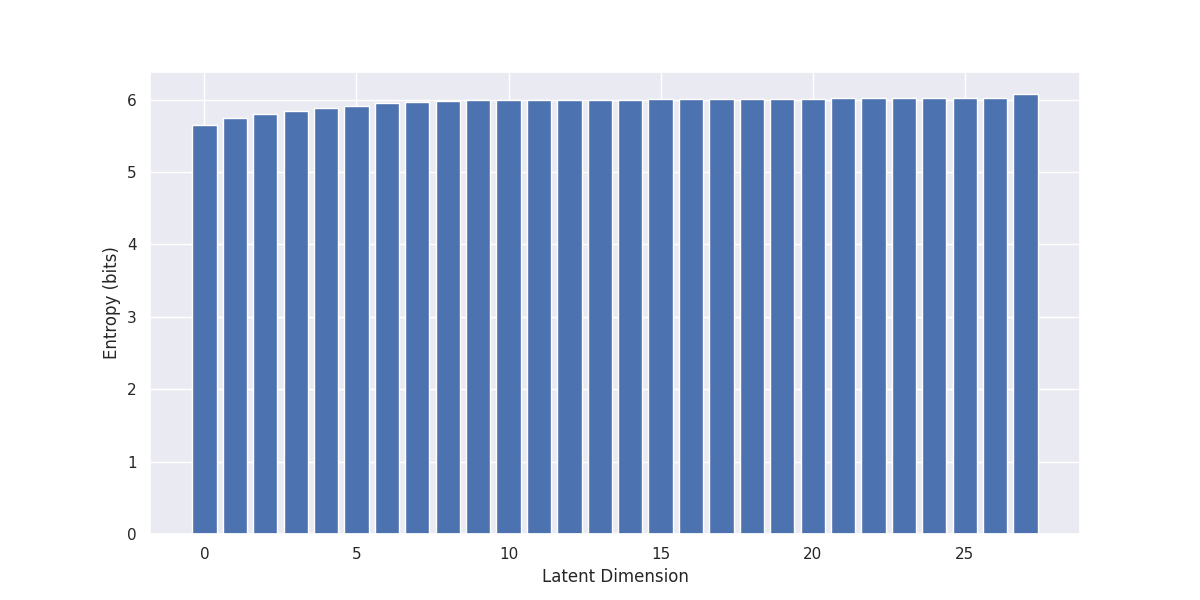

The file beside this chart, header and first rows:
, 0
0, 5.651
1, 5.747
2, 5.794
3, 5.842
4, 5.885
5, 5.917
6, 5.957
7, 5.972
8, 5.98
9, 5.991
10, 5.993
11, 5.996
12, 5.997
13, 5.998
14, 6
15, 6.003
16, 6.004
17, 6.005
18, 6.012
19, 6.013
20, 6.014
21, 6.015
22, 6.016
23, 6.019
24, 6.022
25, 6.022
26, 6.023
27, 6.076
